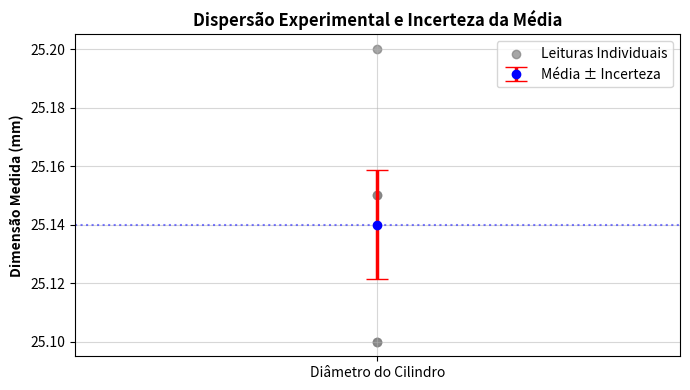

Reproduce this figure in Python.
import numpy as np

amostras = np.array([25.10, 25.15, 25.10, 25.20, 25.15])
n = len(amostras)
media = np.mean(amostras)
desv_pad = np.std(amostras, ddof=1)
incerteza_media = desv_pad / np.sqrt(n)

print(f'Amostras coletadas:   {amostras}')
print(f'Média Aritmética:     {media:.3f} mm')
print(f'Desvio Padrão (s):    {desv_pad:.4f} mm')
print(f'Incerteza da Média:   {incerteza_media:.4f} mm')
print(f'Resultado Formal:     D = ({media:.2f} ± {incerteza_media:.2f}) mm')



import matplotlib.pyplot as plt

fig, ax = plt.subplots(figsize=(7, 4))
ax.errorbar([1], [media], yerr=[incerteza_media], fmt='o', color='blue', ecolor='red', elinewidth=2.5, capsize=8, label='Média ± Incerteza')
ax.scatter(np.ones_like(amostras), amostras, color='gray', alpha=0.7, label='Leituras Individuais')
ax.axhline(media, color='blue', linestyle=':', alpha=0.5)

ax.set_xlim(0.5, 1.5)
ax.set_xticks([1])
ax.set_xticklabels(['Diâmetro do Cilindro'])
ax.set_ylabel('Dimensão Medida (mm)', fontweight='bold')
ax.set_title('Dispersão Experimental e Incerteza da Média', fontweight='bold')
ax.legend()
ax.grid(True, alpha=0.5)
plt.tight_layout()
plt.show()
